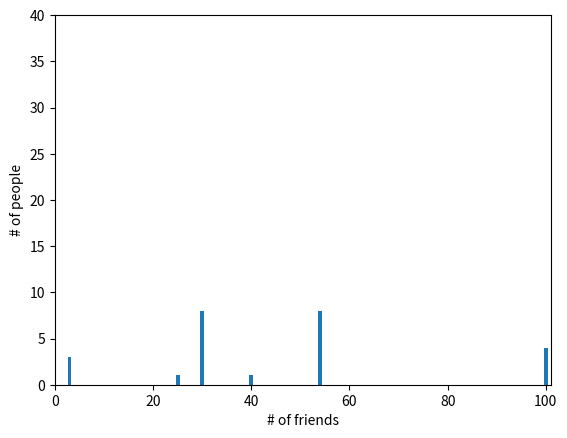

This chart was generated by the following Python code:
import collections
import matplotlib.pyplot as plt


num_firends = [100,40,30,30,30,30,30,30,30,30,54,54,54,54,54,54,54,54,25,3,100,100,100,3,3]
friend_counts = collections.Counter(num_firends)
print('friends:', friend_counts)
# 가시화 추가
xs = range(101)
ys = [friend_counts[x] for x in xs]
# 파이썬에는 이렇게 List구축을 할 수 있습니다. list comprehension 라고 말합니다.
plt.bar(xs,ys)
plt.axis([0,101,0,40])
plt.xlabel("# of friends")
plt.ylabel("# of people")
plt.show()


num_points = len(num_firends)
print(num_points) #

max_value = max(num_firends)
print(max_value)
min_value = min(num_firends)
print(min_value) # 3

